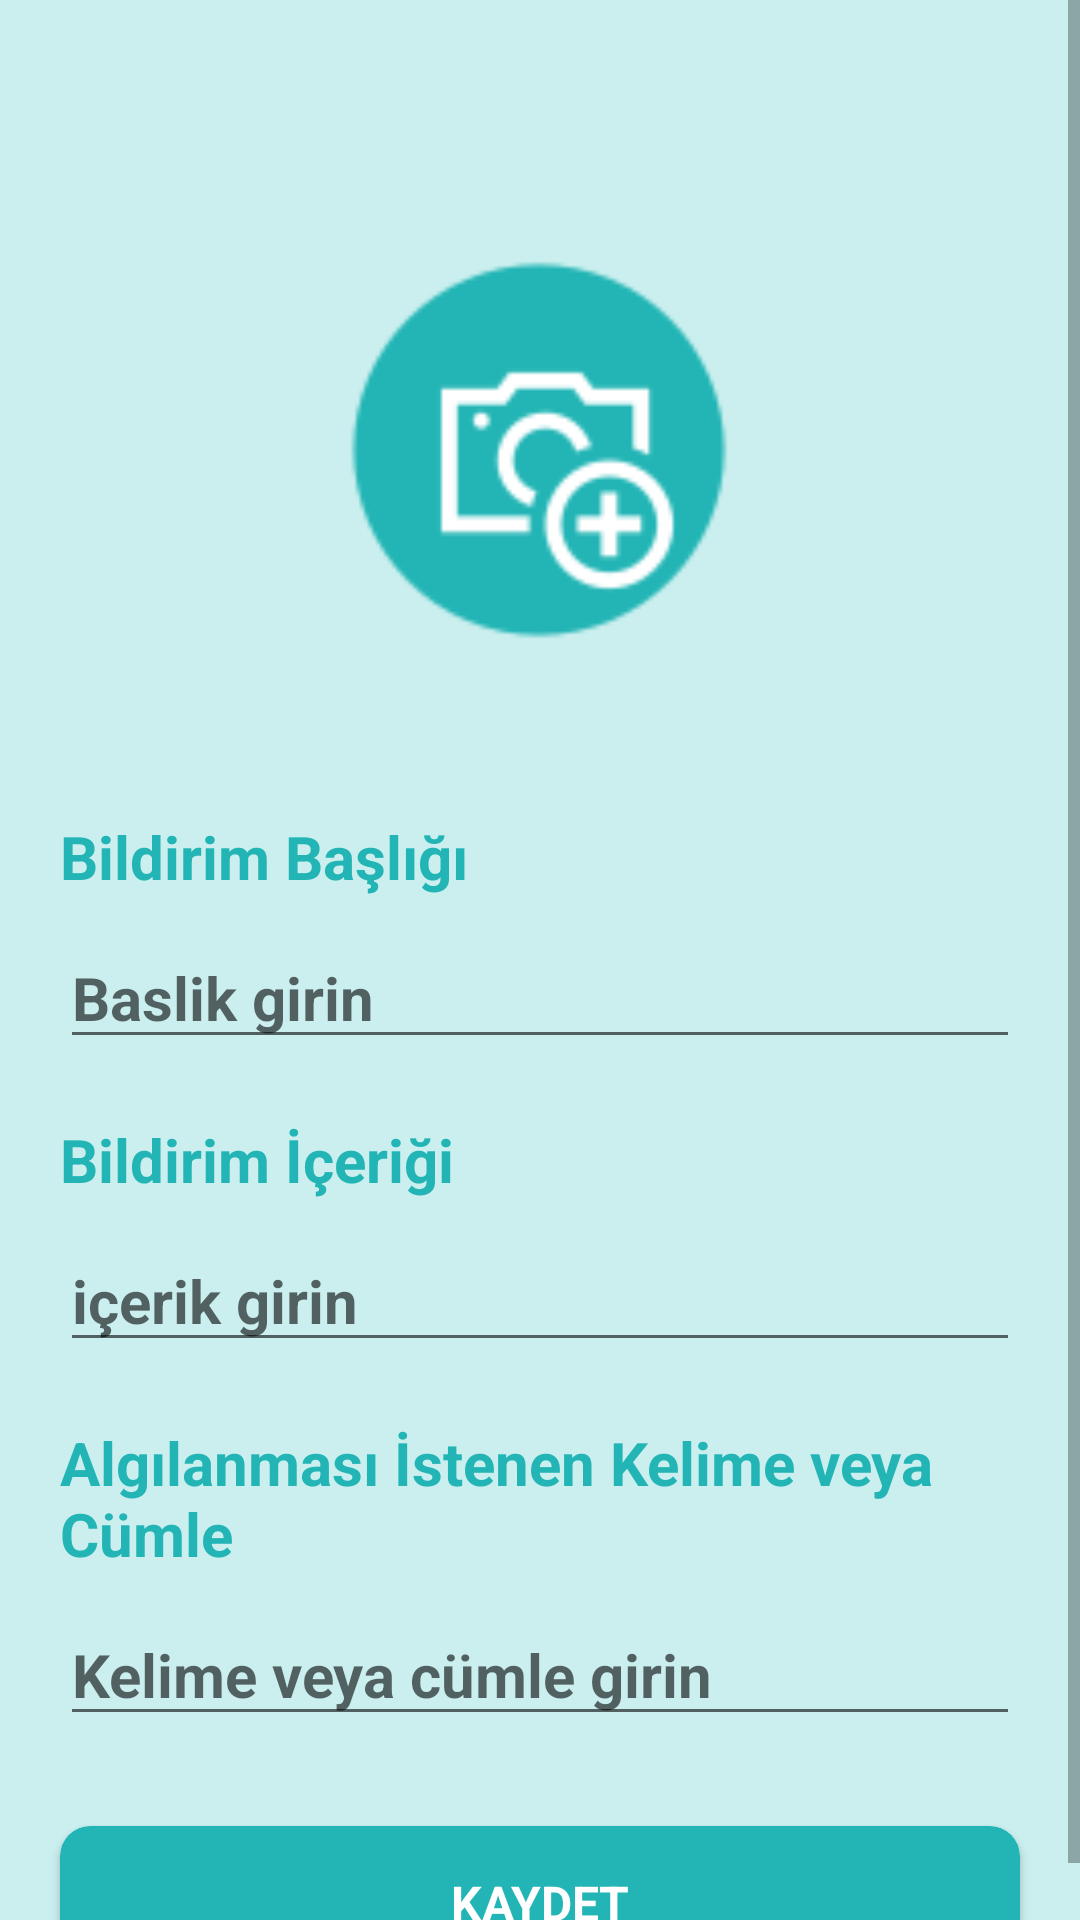

Android layout source for this screen:
<!-- AndroidManifest.xml: application theme Theme.SenSoft -->
<!-- res/layout/activity_bildirim_ekleme.xml -->
<?xml version="1.0" encoding="utf-8"?>
<androidx.constraintlayout.widget.ConstraintLayout xmlns:android="http://schemas.android.com/apk/res/android"
    xmlns:app="http://schemas.android.com/apk/res-auto"
    xmlns:tools="http://schemas.android.com/tools"
    android:layout_width="match_parent"
    android:layout_height="match_parent"
    tools:context=".Bildirimler.BildirimEklemeActivity"
    android:background="@color/kutu">

    <ScrollView
        android:layout_width="match_parent"
        android:layout_height="match_parent"
        app:layout_constraintBottom_toBottomOf="parent"
        app:layout_constraintEnd_toEndOf="parent"
        app:layout_constraintHorizontal_bias="0.0"
        app:layout_constraintStart_toStartOf="parent"
        app:layout_constraintTop_toTopOf="parent">


        <androidx.constraintlayout.widget.ConstraintLayout
            android:layout_width="match_parent"
            android:layout_height="match_parent">


            <ImageView
                android:id="@+id/resimekle"
                android:layout_width="130dp"
                android:layout_height="132dp"
                android:layout_marginTop="84dp"
                app:layout_constraintEnd_toEndOf="parent"
                app:layout_constraintHorizontal_bias="0.498"
                app:layout_constraintStart_toStartOf="parent"
                app:layout_constraintTop_toTopOf="parent"
                android:onClick="ResimEkle"
                app:srcCompat="@drawable/image_install1" />

            <TextView
                android:id="@+id/txtbaslik"
                android:layout_width="0dp"
                android:layout_height="wrap_content"
                android:layout_marginTop="56dp"
                android:text="Bildirim Başlığı"
                android:textColor="@color/toolbarrenk"
                android:textStyle="bold"
                android:textSize="20dp"
                android:layout_marginStart="20dp"
                android:layout_marginEnd="20dp"
                app:layout_constraintEnd_toEndOf="parent"
                app:layout_constraintHorizontal_bias="0.05"
                app:layout_constraintStart_toStartOf="parent"
                app:layout_constraintTop_toBottomOf="@+id/resimekle" />

            <EditText
                android:id="@+id/edtbaslik"
                android:layout_width="0dp"
                android:layout_height="wrap_content"
                android:layout_marginTop="10dp"
                android:hint="Baslik girin"
                android:textColor="#2D3030"
                android:textSize="20dp"
                android:textStyle="bold"
                app:layout_constraintEnd_toEndOf="@+id/txtbaslik"
                app:layout_constraintStart_toStartOf="@+id/txtbaslik"
                app:layout_constraintTop_toBottomOf="@+id/txtbaslik" />
            <TextView
                android:id="@+id/txtaciklama"
                android:layout_width="0dp"
                android:layout_height="wrap_content"
                android:layout_marginTop="20dp"
                android:text="Bildirim İçeriği"
                android:textColor="@color/toolbarrenk"
                android:textStyle="bold"
                android:textSize="20dp"
                android:layout_marginStart="20dp"
                android:layout_marginEnd="20dp"
                app:layout_constraintEnd_toEndOf="parent"
                app:layout_constraintHorizontal_bias="0.05"
                app:layout_constraintStart_toStartOf="parent"
                app:layout_constraintTop_toBottomOf="@+id/edtbaslik" />

            <EditText
                android:id="@+id/edtaciklama"
                android:layout_width="0dp"
                android:layout_height="wrap_content"
                android:layout_marginTop="10dp"
                android:hint="içerik girin"
                android:text=""
                android:textColor="#2D3030"
                android:textSize="20dp"
                android:textStyle="bold"
                app:layout_constraintEnd_toEndOf="@+id/txtaciklama"
                app:layout_constraintStart_toStartOf="@+id/txtaciklama"
                app:layout_constraintTop_toBottomOf="@+id/txtaciklama" />

            <TextView
                android:id="@+id/txtkelime"
                android:layout_width="0dp"
                android:layout_height="wrap_content"
                android:layout_marginTop="20dp"
                android:text="Algılanması İstenen Kelime veya Cümle"
                android:textColor="@color/toolbarrenk"
                android:textStyle="bold"
                android:textSize="20dp"
                android:layout_marginStart="20dp"
                android:layout_marginEnd="20dp"
                app:layout_constraintEnd_toEndOf="parent"
                app:layout_constraintHorizontal_bias="0.05"
                app:layout_constraintStart_toStartOf="parent"
                app:layout_constraintTop_toBottomOf="@+id/edtaciklama" />

            <EditText
                android:id="@+id/edtkelime"
                android:layout_width="0dp"
                android:layout_height="wrap_content"
                android:layout_marginTop="10dp"
                android:hint="Kelime veya cümle girin"
                android:text=""
                android:textColor="#2D3030"
                android:textSize="20dp"
                android:textStyle="bold"
                app:layout_constraintEnd_toEndOf="@+id/txtkelime"
                app:layout_constraintStart_toStartOf="@+id/txtkelime"
                app:layout_constraintTop_toBottomOf="@+id/txtkelime" />

            <androidx.cardview.widget.CardView
                android:id="@+id/cardViewUye"
                android:layout_width="0dp"
                android:layout_height="51dp"
                android:layout_marginTop="30dp"
                android:elevation="10dp"
                app:cardBackgroundColor="@color/toolbarrenk"
                app:cardCornerRadius="10dp"
                app:layout_constraintEnd_toEndOf="@+id/edtkelime"
                app:layout_constraintStart_toStartOf="@+id/edtkelime"
                app:layout_constraintTop_toBottomOf="@+id/edtkelime">

                <RelativeLayout
                    android:id="@+id/rlt_buton"
                    android:layout_width="match_parent"
                    android:layout_height="match_parent"
                    android:clickable="true"
                    >

                    <TextView
                        android:layout_width="match_parent"
                        android:layout_height="match_parent"
                        android:gravity="center"
                        android:onClick="Kaydet"
                        android:layout_centerInParent="true"
                        android:text="KAYDET"
                        android:textColor="@color/white"
                        android:textSize="16sp"
                        android:textStyle="bold" />
                </RelativeLayout>
            </androidx.cardview.widget.CardView>

        </androidx.constraintlayout.widget.ConstraintLayout>
    </ScrollView>
</androidx.constraintlayout.widget.ConstraintLayout>
<!-- resources referenced by this layout -->
<resources>
  <color name="kutu">#CBEFEF</color>
  <color name="toolbarrenk">#23B5B5</color>
  <color name="white">#FFFFFFFF</color>
  <!-- drawable image_install1: png bitmap (drawable, 4475 bytes) -->
  <style name="Theme.SenSoft" parent="Theme.MaterialComponents.DayNight.DarkActionBar">
          
          <item name="colorPrimary">@color/toolbarrenk</item>
          <item name="colorPrimaryVariant">@color/toolbarrenk</item>
          <item name="colorOnPrimary">@color/white</item>
          
          <item name="colorSecondary">@color/teal_200</item>
          <item name="colorSecondaryVariant">@color/teal_700</item>
          <item name="colorOnSecondary">@color/black</item>
          
          <item name="android:statusBarColor" tools:targetApi="l">?attr/colorPrimaryVariant</item>
          
      </style>
  <color name="teal_200">#FF03DAC5</color>
  <color name="teal_700">#B2F3F2</color>
  <color name="black">#FF000000</color>
</resources>
